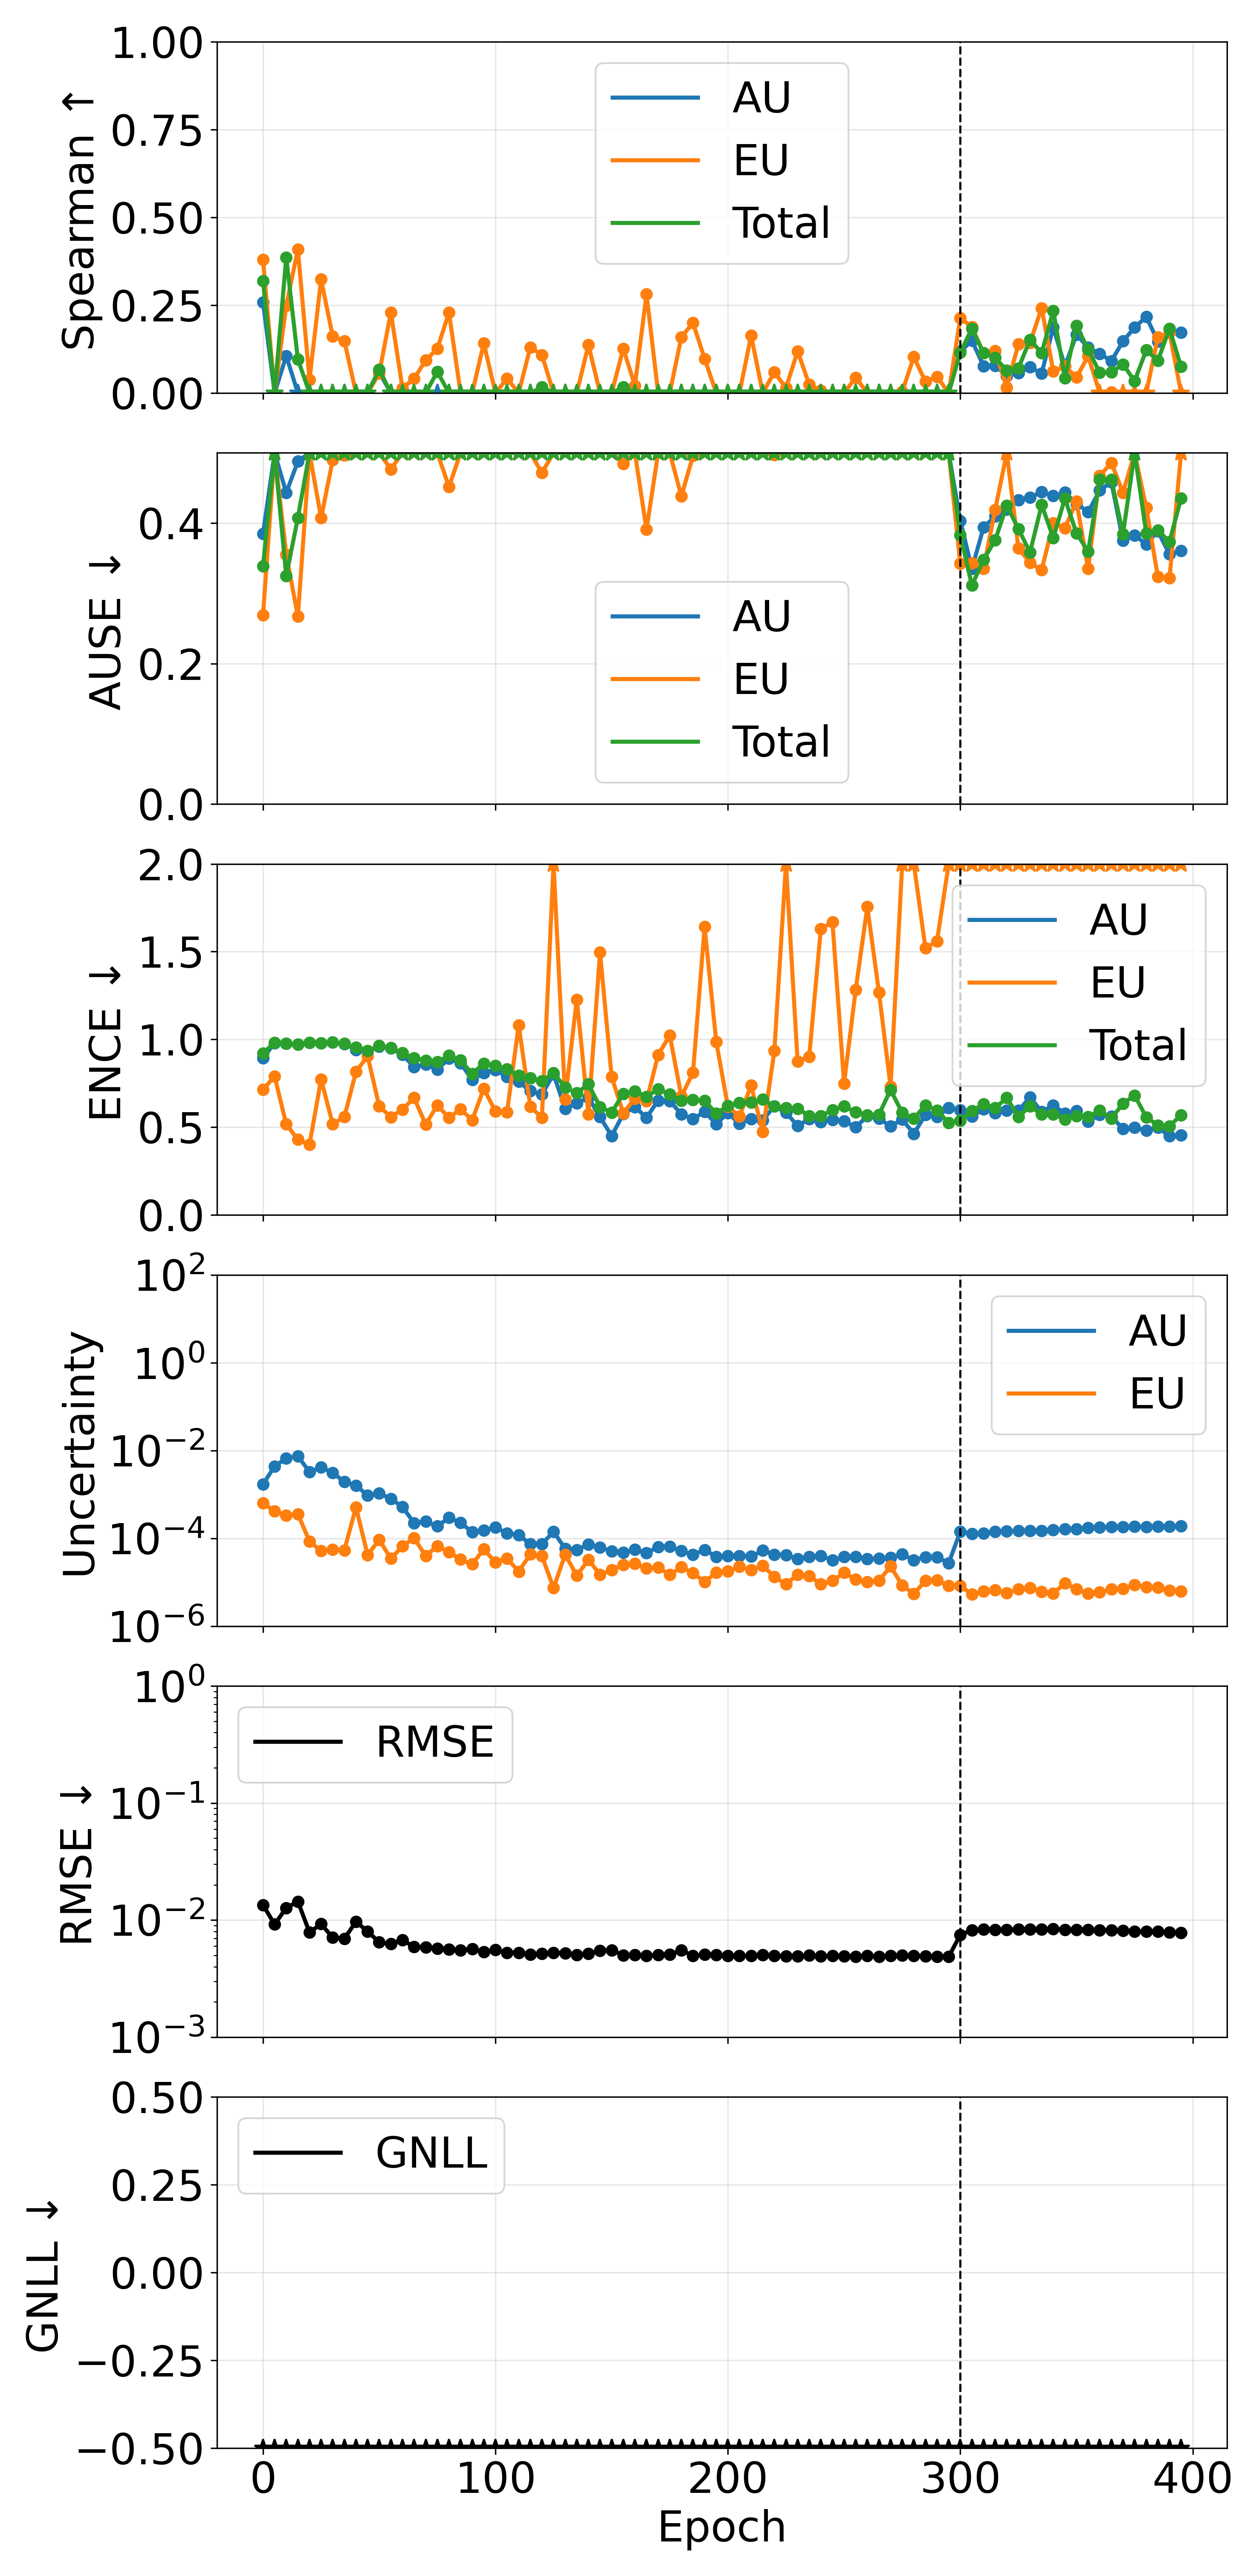

Data behind this chart, as committed beside it:
phase, source_epoch, epoch, pearson_aleatoric, pearson_epistemic, pearson_total, spearman_aleatoric, spearman_epistemic, spearman_total, ause_aleatoric, ause_epistemic, ause_total, ence_aleatoric, ence_epistemic, ence_total, magnitude_aleatoric, magnitude_epistemic, magnitude_total, rmse_e_atom, nll_energy
pretrain, 0, 0, 0.273, 0.365, 0.3369, 0.2588, 0.3799, 0.3189, 0.3848, 0.269, 0.339, 0.8932, 0.7142, 0.9219, 0.001709, 0.0006346, 0.002343, 0.01346, -2.071
pretrain, 5, 5, 0.01659, -0.1431, -0.2582, -0.03873, -0.1053, -0.2641, 0.6083, 0.7371, 0.8533, 0.9805, 0.7899, 0.9824, 0.004367, 0.0004189, 0.004786, 0.009207, -1.743
pretrain, 10, 10, 0.05878, 0.2044, 0.2832, 0.1057, 0.249, 0.3864, 0.4431, 0.3553, 0.3246, 0.9758, 0.517, 0.9767, 0.00664, 0.0003297, 0.006969, 0.01269, -1.553
pretrain, 15, 15, -0.008682, 0.4058, 0.1784, -0.03519, 0.4086, 0.09588, 0.4878, 0.2671, 0.4076, 0.9719, 0.4295, 0.9731, 0.007439, 0.0003586, 0.007797, 0.01442, -1.495
pretrain, 20, 20, 0.0446, -0.01774, 0.03586, -0.01788, 0.0374, -0.007802, 0.5778, 0.5162, 0.5991, 0.9811, 0.4013, 0.9815, 0.003253, 8.521453863998028e-05, 0.003338, 0.007856, -1.923
pretrain, 25, 25, -0.06635, 0.2701, -0.03901, -0.1608, 0.3233, -0.1345, 0.6458, 0.4072, 0.6272, 0.9793, 0.7733, 0.9796, 0.004129, 5.1821246887627235e-05, 0.00418, 0.009269, -1.809
pretrain, 30, 30, -0.07502, 0.09163, -0.05581, -0.1157, 0.1608, -0.08032, 0.6615, 0.49, 0.6123, 0.9839, 0.5179, 0.9842, 0.003105, 5.5265911433345084e-05, 0.003161, 0.007082, -1.952
pretrain, 35, 35, -0.1192, 0.129, -0.08937, -0.1766, 0.1482, -0.1662, 0.7702, 0.4968, 0.669, 0.9751, 0.5585, 0.9758, 0.001937, 5.3631301415222875e-05, 0.001991, 0.006941, -2.179
pretrain, 40, 40, -0.1082, -0.2386, -0.2431, -0.1349, -0.2271, -0.2501, 0.5541, 0.6535, 0.6458, 0.9416, 0.8156, 0.9558, 0.001605, 0.0005112, 0.002117, 0.00969, -2.138
pretrain, 45, 45, -0.06603, -0.1908, -0.1181, -0.08479, -0.2218, -0.1582, 0.6228, 0.6859, 0.6493, 0.9327, 0.9059, 0.9356, 0.000951, 4.183567950821086e-05, 0.0009929, 0.008, -2.506
pretrain, 50, 50, 0.04677, 0.01772, 0.04476, 0.05921, 0.05574, 0.06669, 0.5655, 0.5576, 0.5308, 0.9603, 0.6198, 0.9636, 0.001058, 9.269797896591709e-05, 0.00115, 0.006469, -2.447
pretrain, 55, 55, -0.03048, 0.0686, -0.005259, -0.1184, 0.2296, -0.0222, 0.6652, 0.4767, 0.6023, 0.9509, 0.5576, 0.953, 0.0007937, 3.451965865241433e-05, 0.0008282, 0.00626, -2.606
pretrain, 60, 60, 0.02265, 0.03377, 0.02604, -0.01543, 0.01362, -0.003566, 0.5183, 0.5491, 0.5188, 0.9127, 0.6017, 0.9226, 0.0005221, 6.571064916631046e-05, 0.0005878, 0.006774, -2.763
pretrain, 65, 65, -0.01602, 0.08284, 0.03096, -0.05917, 0.04104, -0.04292, 0.6047, 0.5583, 0.5744, 0.8444, 0.6678, 0.8939, 0.0002224, 0.0001017, 0.0003241, 0.005893, -3.045
pretrain, 70, 70, -0.01026, 0.06716, 0.02334, -0.1243, 0.09326, -0.06169, 0.6668, 0.5508, 0.5769, 0.8586, 0.5158, 0.8789, 0.0002418, 3.9417274532943815e-05, 0.0002812, 0.005856, -3.109
pretrain, 75, 75, -0.002173, 0.02404, 0.01998, -0.09367, 0.1258, 0.06058, 0.7009, 0.5991, 0.7076, 0.8278, 0.6259, 0.8721, 0.0001894, 6.701660453459192e-05, 0.0002564, 0.005715, -3.153
pretrain, 80, 80, -0.002821, 0.08544, 0.02818, -0.1549, 0.229, -0.07756, 0.719, 0.4516, 0.6577, 0.8923, 0.5535, 0.9084, 0.0002944, 4.834502883876072e-05, 0.0003427, 0.005639, -3.025
pretrain, 85, 85, 0.02517, -0.0499, -0.0006498, -0.01129, -0.05364, -0.02368, 0.609, 0.6236, 0.6105, 0.8645, 0.6037, 0.8809, 0.0002253, 3.298966644217586e-05, 0.0002583, 0.005549, -3.153
pretrain, 90, 90, 0.02051, -0.02653, 0.01054, -0.03913, -0.02195, -0.05956, 0.5906, 0.5875, 0.5972, 0.7701, 0.5405, 0.8052, 0.0001393, 2.5708847271087686e-05, 0.000165, 0.005678, -3.339
pretrain, 95, 95, 0.06637, -0.02254, 0.06339, -0.1471, 0.1415, -0.07233, 0.6797, 0.5593, 0.6502, 0.8091, 0.7206, 0.8634, 0.0001519, 5.6250368138159014e-05, 0.0002082, 0.005348, -3.252
pretrain, 100, 100, 0.02182, 0.0211, 0.02729, -0.0674, -0.05027, -0.0676, 0.6178, 0.5529, 0.592, 0.8255, 0.5902, 0.8504, 0.0001768, 2.821565848213701e-05, 0.0002051, 0.005567, -3.253
pretrain, 105, 105, 0.03203, 0.1182, 0.07086, -0.1619, 0.04124, -0.1479, 0.7321, 0.5764, 0.7316, 0.7883, 0.5866, 0.8317, 0.0001307, 3.507609519721499e-05, 0.0001657, 0.005276, -3.352
pretrain, 110, 110, 0.03872, -0.04568, 0.01361, -0.08387, -0.1585, -0.1116, 0.6351, 0.6333, 0.6423, 0.7598, 1.081, 0.7946, 0.0001176, 1.7532176396590037e-05, 0.0001352, 0.005271, -3.435
pretrain, 115, 115, 0.03149, -0.0131, 0.01612, -0.1646, 0.1302, -0.01841, 0.7075, 0.5326, 0.6164, 0.7065, 0.6182, 0.7812, 7.481068847906649e-05, 4.3394376971400904e-05, 0.0001182, 0.005095, -3.494
pretrain, 120, 120, 0.06474, 0.06158, 0.08957, -0.07028, 0.1083, 0.01655, 0.6165, 0.4715, 0.5747, 0.6874, 0.5541, 0.7634, 7.420292992781168e-05, 3.956817395499771e-05, 0.0001138, 0.005162, -3.508
pretrain, 125, 125, -0.01946, 0.1347, 0.007974, -0.1973, -0.02394, -0.1921, 0.7227, 0.5502, 0.719, 0.8023, 2.888, 0.8093, 0.0001415, 7.420791713517055e-06, 0.0001489, 0.005267, -3.395
pretrain, 130, 130, 0.01332, -0.06966, -0.01908, -0.0978, -0.0662, -0.1269, 0.6519, 0.6489, 0.6408, 0.605, 0.6599, 0.7278, 5.809333004408404e-05, 4.263374356192333e-05, 0.0001007, 0.005216, -3.548
pretrain, 135, 135, 0.06319, -0.04355, 0.03957, -0.1642, -0.1733, -0.2199, 0.6874, 0.6923, 0.6742, 0.6374, 1.228, 0.6945, 5.463257356926701e-05, 1.4191708559289845e-05, 6.8824282176425e-05, 0.005038, -3.691
pretrain, 140, 140, 0.05071, -0.03317, 0.0243, -0.1482, 0.1367, -0.05656, 0.6572, 0.5412, 0.6665, 0.6685, 0.5748, 0.7452, 7.213512689940442e-05, 3.234545802388995e-05, 0.0001045, 0.005178, -3.538
pretrain, 145, 145, 0.1, -0.1275, 0.02651, -0.01309, -0.1566, -0.08636, 0.5408, 0.625, 0.557, 0.5583, 1.496, 0.6161, 6.262444837642063e-05, 1.4915075522517704e-05, 7.753952399125547e-05, 0.005471, -3.622
pretrain, 150, 150, 0.01659, 0.03022, 0.02477, -0.0428, -0.00179, -0.04987, 0.5665, 0.5557, 0.5757, 0.4509, 0.787, 0.584, 5.088531660770339e-05, 1.8998156485764427e-05, 6.988347338751497e-05, 0.005535, -3.65
pretrain, 155, 155, 0.0279, -0.001166, 0.02644, -0.1271, 0.1265, 0.01724, 0.633, 0.4847, 0.5451, 0.5752, 0.5796, 0.6915, 4.7127775052698905e-05, 2.5100895462466205e-05, 7.222867060406308e-05, 0.005007, -3.681
pretrain, 160, 160, 0.05739, -0.09396, -0.001412, -0.1753, 0.02106, -0.1788, 0.6595, 0.7059, 0.6939, 0.6154, 0.6648, 0.7054, 5.590714666558275e-05, 2.641069991490016e-05, 8.2317846895045e-05, 0.005044, -3.63
pretrain, 165, 165, 0.04883, 0.139, 0.1033, -0.1986, 0.2814, -0.005264, 0.6891, 0.3907, 0.5447, 0.5546, 0.6488, 0.6735, 4.6256910406685036e-05, 2.069829175402139e-05, 6.695520220857456e-05, 0.00497, -3.712
pretrain, 170, 170, 0.0677, -0.1258, -0.00404, -0.2184, -0.156, -0.2504, 0.6703, 0.7782, 0.6662, 0.6527, 0.912, 0.7181, 6.385624606321614e-05, 2.1804723829497964e-05, 8.566096992690564e-05, 0.005036, -3.617
pretrain, 175, 175, 0.05905, -0.08386, 0.02508, -0.2266, -0.0313, -0.2114, 0.7228, 0.6161, 0.6945, 0.6496, 1.023, 0.6885, 6.483754606920127e-05, 1.4855798059913392e-05, 7.969334415646788e-05, 0.005079, -3.64
pretrain, 180, 180, 0.03082, 0.1088, 0.07953, -0.1803, 0.1594, -0.1325, 0.7211, 0.4382, 0.5781, 0.5746, 0.6755, 0.6506, 5.2201233774027965e-05, 2.1976860260562026e-05, 7.41780940482666e-05, 0.005514, -3.636
pretrain, 185, 185, 0.06399, 0.0558, 0.1019, -0.1707, 0.1995, -0.08407, 0.6806, 0.496, 0.6196, 0.5474, 0.811, 0.6557, 4.204603826103704e-05, 1.607148508065121e-05, 5.811752342374792e-05, 0.004957, -3.752
pretrain, 190, 190, 0.041, 0.05616, 0.07601, -0.2027, 0.09747, -0.1849, 0.6935, 0.5105, 0.6513, 0.588, 1.641, 0.6521, 5.4861008686571965e-05, 1.0258733041189402e-05, 6.511974181494977e-05, 0.00508, -3.706
pretrain, 195, 195, 0.03185, 0.01584, 0.03564, -0.1309, -0.06975, -0.1407, 0.6644, 0.6085, 0.6133, 0.519, 0.9868, 0.578, 3.778532125142007e-05, 1.6441195945427673e-05, 5.422651733703302e-05, 0.005027, -3.765
pretrain, 200, 200, 0.04536, 0.07933, 0.0839, -0.1803, -0.09428, -0.1877, 0.7105, 0.68, 0.7332, 0.5807, 0.6184, 0.6223, 3.93876269067151e-05, 1.764310069202316e-05, 5.7030727612414867e-05, 0.004946, -3.757
pretrain, 205, 205, 0.04451, 0.09522, 0.08604, -0.1629, -0.03597, -0.1395, 0.6834, 0.5701, 0.6019, 0.5205, 0.5616, 0.6383, 3.9895880856652765e-05, 2.2450994776618315e-05, 6.234687551701987e-05, 0.004958, -3.733
pretrain, 210, 210, 0.04199, -0.04209, 0.01939, -0.1787, 0.1636, -0.09193, 0.708, 0.5813, 0.636, 0.5464, 0.7381, 0.6415, 3.864556574831626e-05, 1.898478109424993e-05, 5.763034693830248e-05, 0.004976, -3.749
pretrain, 215, 215, -0.03314, 0.0661, -0.0165, -0.2153, -0.04761, -0.2147, 0.6952, 0.5752, 0.6835, 0.5411, 0.4744, 0.6586, 5.266744540820486e-05, 2.3969369532349626e-05, 7.663681524143995e-05, 0.005038, -3.658
pretrain, 220, 220, 0.04285, 0.1449, 0.1154, -0.1963, 0.0592, -0.1336, 0.6835, 0.4971, 0.6479, 0.6191, 0.935, 0.6203, 4.2527257487802816e-05, 1.3253377712549663e-05, 5.5780635350795214e-05, 0.004947, -3.768
pretrain, 225, 225, 0.03673, -0.1445, -0.002096, -0.1794, 0.01448, -0.2075, 0.7199, 0.6971, 0.703, 0.5845, 2.394, 0.6112, 4.175368801378155e-05, 9.022416432522267e-06, 5.0776104319795156e-05, 0.004926, -3.785
pretrain, 230, 230, 0.03334, 0.1083, 0.06925, -0.1873, 0.1188, -0.0852, 0.7212, 0.5559, 0.6862, 0.5072, 0.8752, 0.6062, 3.401615582073906e-05, 1.4998707885574286e-05, 4.901486361741536e-05, 0.004916, -3.805
pretrain, 235, 235, -0.006269, 0.255, 0.03414, -0.1472, 0.02447, -0.1238, 0.7012, 0.5716, 0.6724, 0.5479, 0.9026, 0.5648, 3.8308740731462644e-05, 1.3748099878913972e-05, 5.205684072662782e-05, 0.005, -3.784
pretrain, 240, 240, 0.02616, 0.2371, 0.07086, -0.1678, 0.006902, -0.1378, 0.6756, 0.543, 0.6439, 0.5293, 1.63, 0.5638, 3.9939409915880385e-05, 9.09271685124171e-06, 4.9032126565392065e-05, 0.004917, -3.807
pretrain, 245, 245, 0.002444, -0.09718, -0.01246, -0.1532, -0.1175, -0.1811, 0.6949, 0.7262, 0.7511, 0.5433, 1.668, 0.5989, 3.158317424395889e-05, 1.075797458417268e-05, 4.2341149023023285e-05, 0.004936, -3.826
pretrain, 250, 250, 0.04141, 0.05422, 0.04812, -0.1571, -0.08145, -0.1472, 0.6824, 0.5835, 0.6357, 0.5352, 0.7496, 0.6191, 3.799490785008275e-05, 1.6435515326999227e-05, 5.443042334120133e-05, 0.004932, -3.78
pretrain, 255, 255, 0.001618, -0.0411, -0.00534, -0.1372, 0.04378, -0.1186, 0.6598, 0.5855, 0.6833, 0.5009, 1.284, 0.5869, 3.791580703070114e-05, 1.153614120173865e-05, 4.945194811618859e-05, 0.00488, -3.803
pretrain, 260, 260, 0.02042, -0.08685, 0.002895, -0.1639, -0.09446, -0.1949, 0.7006, 0.6962, 0.7279, 0.563, 1.756, 0.5701, 3.390947719359739e-05, 1.0105745892852932e-05, 4.401522317876745e-05, 0.004957, -3.816
pretrain, 265, 265, 0.031, 0.01247, 0.03168, -0.1392, -0.07686, -0.1533, 0.7027, 0.6353, 0.6938, 0.5502, 1.269, 0.5724, 3.488605844018424e-05, 1.0793024947426083e-05, 4.567908339444863e-05, 0.004891, -3.821
pretrain, 270, 270, 0.03144, -0.2367, -0.02938, -0.1491, -0.01982, -0.0986, 0.6762, 0.8304, 0.6853, 0.5048, 0.7325, 0.7132, 3.624152432029972e-05, 2.297954786873267e-05, 5.922107215484086e-05, 0.004938, -3.739
pretrain, 275, 275, 0.05784, 0.04872, 0.06347, -0.1677, 0.003232, -0.1314, 0.6937, 0.6022, 0.5931, 0.5457, 2.034, 0.5827, 4.306606277346408e-05, 8.51382552505505e-06, 5.1579888712236644e-05, 0.004997, -3.786
pretrain, 280, 280, 0.04789, 0.01429, 0.04828, -0.1836, 0.1028, -0.1114, 0.6546, 0.5737, 0.6041, 0.4626, 4.228, 0.5502, 3.190384199853752e-05, 5.411213461448462e-06, 3.731505562325054e-05, 0.004975, -3.856
pretrain, 285, 285, 0.0363, -0.07548, 0.02796, -0.1235, 0.03224, -0.106, 0.6979, 0.6325, 0.6543, 0.5715, 1.52, 0.6249, 3.7447955625445084e-05, 1.0790519183528954e-05, 4.823847468246538e-05, 0.004895, -3.808
pretrain, 290, 290, 0.04038, 0.003059, 0.04189, -0.09152, 0.04645, -0.05903, 0.6577, 0.5819, 0.6163, 0.5584, 1.561, 0.5956, 3.702566696427626e-05, 1.0996245233619084e-05, 4.802191239620622e-05, 0.004893, -3.811
pretrain, 295, 295, 0.02628, 0.06127, 0.03328, -0.1305, -0.02677, -0.1327, 0.6869, 0.6118, 0.672, 0.6106, 2.022, 0.526, 2.7289088448151576e-05, 8.356285636004496e-06, 3.5645374135443365e-05, 0.004865, -3.879
... 20 more rows
